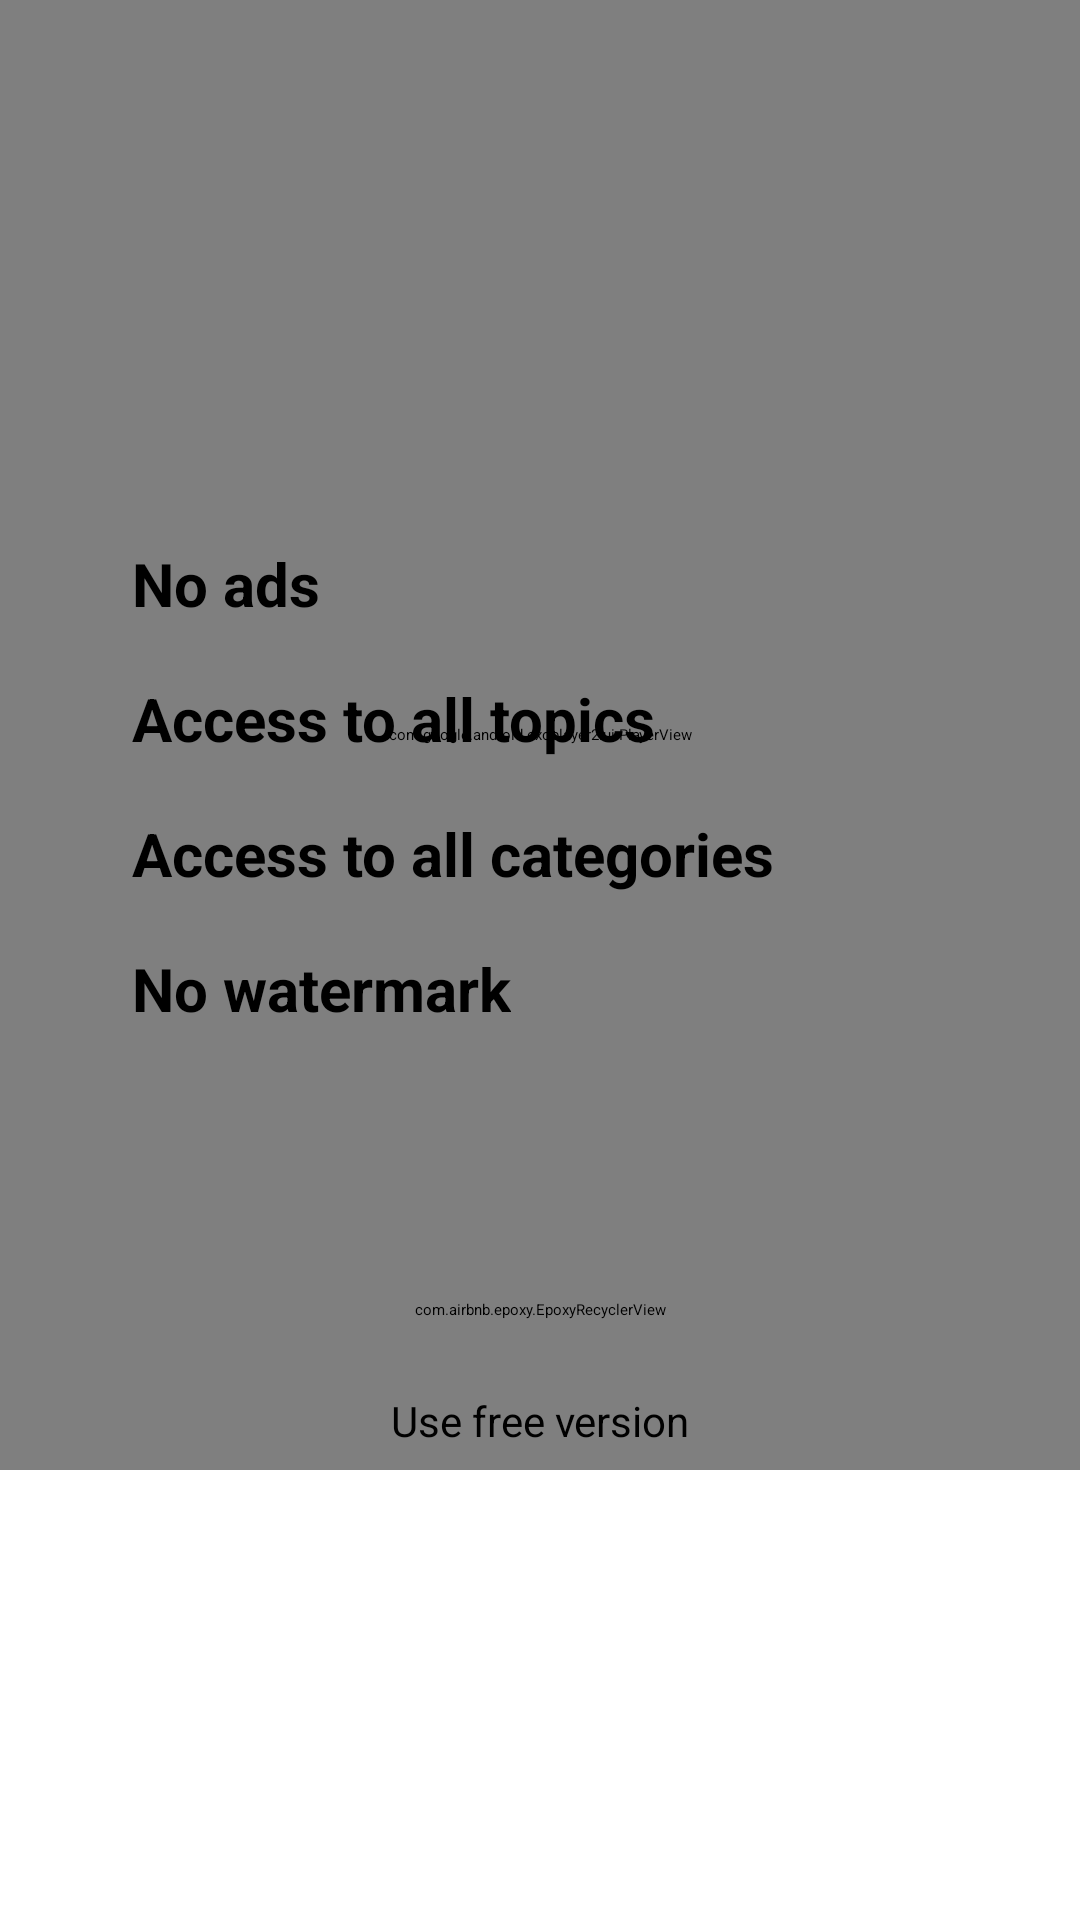

Produce the Android XML layout that renders to this screen, including the resource entries it uses.
<!-- AndroidManifest.xml: application theme Theme.Quotes -->
<!-- res/layout/fragment_premium.xml -->
<?xml version="1.0" encoding="utf-8"?>
<androidx.constraintlayout.widget.ConstraintLayout xmlns:android="http://schemas.android.com/apk/res/android"
    xmlns:app="http://schemas.android.com/apk/res-auto"
    android:layout_width="match_parent"
    android:layout_height="match_parent">

    <com.google.android.exoplayer2.ui.PlayerView
        android:id="@+id/styled_player"
        android:layout_width="match_parent"
        android:layout_height="490dp"
        app:layout_constraintLeft_toLeftOf="parent"
        app:layout_constraintRight_toRightOf="parent"
        app:layout_constraintTop_toTopOf="parent"
        app:resize_mode="fill" />

    <TextView
        android:id="@+id/text_view_title"
        android:layout_width="wrap_content"
        android:layout_height="wrap_content"
        android:layout_marginTop="64dp"
        android:textSize="20sp"
        android:textStyle="bold"
        app:layout_constraintLeft_toLeftOf="parent"
        app:layout_constraintRight_toRightOf="parent"
        app:layout_constraintTop_toTopOf="parent" />

    <TextView
        android:id="@+id/text_view_1"
        android:layout_width="wrap_content"
        android:layout_height="wrap_content"
        android:layout_marginLeft="44dp"
        android:layout_marginTop="90dp"
        android:drawableLeft="@drawable/ic_point"
        android:drawablePadding="20dp"
        android:text="@string/onboarding_premium_text_1"
        android:textSize="20sp"
        android:textStyle="bold"
        app:layout_constraintLeft_toLeftOf="parent"
        app:layout_constraintTop_toBottomOf="@id/text_view_title" />

    <TextView
        android:id="@+id/text_view_2"
        android:layout_width="wrap_content"
        android:layout_height="wrap_content"
        android:layout_marginLeft="44dp"
        android:layout_marginTop="18dp"
        android:drawableLeft="@drawable/ic_point"
        android:drawablePadding="20dp"
        android:text="@string/onboarding_premium_text_2"
        android:textSize="20sp"
        android:textStyle="bold"
        app:layout_constraintLeft_toLeftOf="parent"
        app:layout_constraintTop_toBottomOf="@id/text_view_1" />

    <TextView
        android:id="@+id/text_view_3"
        android:layout_width="wrap_content"
        android:layout_height="wrap_content"
        android:layout_marginLeft="44dp"
        android:layout_marginTop="18dp"
        android:drawableLeft="@drawable/ic_point"
        android:drawablePadding="20dp"
        android:text="@string/onboarding_premium_text_3"
        android:textSize="20sp"
        android:textStyle="bold"
        app:layout_constraintLeft_toLeftOf="parent"
        app:layout_constraintTop_toBottomOf="@id/text_view_2" />

    <TextView
        android:id="@+id/text_view_4"
        android:layout_width="wrap_content"
        android:layout_height="wrap_content"
        android:layout_marginLeft="44dp"
        android:layout_marginTop="18dp"
        android:drawableLeft="@drawable/ic_point"
        android:drawablePadding="20dp"
        android:text="@string/onboarding_premium_text_4"
        android:textSize="20sp"
        android:textStyle="bold"
        app:layout_constraintLeft_toLeftOf="parent"
        app:layout_constraintTop_toBottomOf="@id/text_view_3" />

    <com.airbnb.epoxy.EpoxyRecyclerView
        android:id="@+id/recycler_view"
        android:layout_width="match_parent"
        android:layout_height="wrap_content"
        android:layout_marginTop="90dp"
        app:layout_constraintLeft_toLeftOf="parent"
        app:layout_constraintRight_toRightOf="parent"
        app:layout_constraintTop_toBottomOf="@id/text_view_4" />

    <TextView
        android:id="@+id/tv_free_version"
        android:layout_width="wrap_content"
        android:layout_height="wrap_content"
        android:layout_marginTop="24dp"
        android:text="@string/premium_free_version"
        android:textSize="14sp"
        app:layout_constraintLeft_toLeftOf="parent"
        app:layout_constraintRight_toRightOf="parent"
        app:layout_constraintTop_toBottomOf="@id/recycler_view" />

</androidx.constraintlayout.widget.ConstraintLayout>
<!-- resources referenced by this layout -->
<resources>
  <string name="onboarding_premium_text_1">No ads</string>
  <string name="onboarding_premium_text_2">Access to all topics</string>
  <string name="onboarding_premium_text_3">Access to all categories</string>
  <string name="onboarding_premium_text_4">No watermark</string>
  <string name="premium_free_version">Use free version</string>
  <style name="Theme.Quotes" parent="Theme.MaterialComponents.Light.NoActionBar">
          
          <item name="colorPrimary">@color/purple_500</item>
          <item name="colorPrimaryVariant">@color/purple_700</item>
          <item name="colorOnPrimary">@color/white</item>
          
          <item name="colorSecondary">@color/teal_200</item>
          <item name="colorSecondaryVariant">@color/teal_700</item>
          <item name="colorOnSecondary">@color/black</item>
          <item name="android:textColor">@color/black</item>
          <item name="android:typeface">sans</item>
          
          <item name="android:statusBarColor" tools:targetApi="l">?attr/colorPrimaryVariant</item>
          
      </style>
  <!-- not gathered from this repository: default colours our renderer supplied (Android Studio template values) -->
  <color name="purple_500">#FF6200EE</color>
  <color name="purple_700">#FF3700B3</color>
  <color name="teal_200">#FF03DAC5</color>
  <color name="teal_700">#FF018786</color>
  <color name="black">#FF000000</color>
  <color name="white">#FFFFFFFF</color>
</resources>
